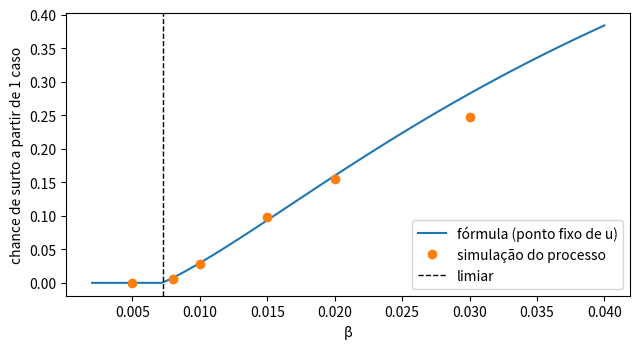

This chart was generated by the following Python code:
import numpy as np
import matplotlib.pyplot as plt

# --- A mesma lei de potência da demo: p_k ∝ k^(-2,5), de k = 3 a k = 300
ks = np.arange(301)
p = np.where(ks >= 3, np.maximum(ks, 1.0) ** -2.5, 0.0)
p /= p.sum()
q = ks * p / (ks * p).sum()            # grau de quem foi alcançado por um contato
kap = (ks * q).sum()                   # <k²>/<k>
mu = 0.2

def g(x, beta):
    # E[x^N | k] para cada k: N ~ Binomial(k D, β), com D geométrica de média 1/μ
    y = (1 - beta + beta * x) ** ks
    return mu * y / (1 - (1 - mu) * y)

def chance_de_surto(beta):
    u = 0.0                            # u_n = chance de a descendência morrer em até n gerações
    for _ in range(3000):
        u = (q * g(u, beta)).sum()
    return max(0.0, 1 - (p * g(u, beta)).sum()), u

# --- Simulando o processo de ramificação diretamente
rng = np.random.default_rng(0)
def simula(beta, rodadas=1500, teto=200):
    sobreviveu = 0
    for _ in range(rodadas):
        graus = rng.choice(ks, size=1, p=p)                     # o paciente zero é uma pessoa típica
        while 0 < len(graus) < teto:
            D = rng.geometric(mu, size=len(graus))              # duração de cada infecção
            filhos = rng.binomial(graus * D, beta)              # contágios de cada um
            graus = rng.choice(ks, size=filhos.sum(), p=q)      # os filhos chegaram por um contato
        sobreviveu += len(graus) >= teto
    return sobreviveu / rodadas

print(f"<k²>/<k> = {kap:.2f};  limiar: β > μ<k>/<k²> = {mu / kap:.4f}")
print("   β      R0    P(surto) fórmula   simulação")
betas = [0.005, 0.008, 0.01, 0.015, 0.02, 0.03]
for b in betas:
    P, u = chance_de_surto(b)
    print(f"{b:6.3f}  {b * kap / mu:5.2f}       {P:.3f}          {simula(b):.3f}")

P, u = chance_de_surto(0.02)
print("\nβ = 0,02: chance de surto conforme o grau do paciente zero")
for k in [3, 10, 30, 100, 300]:
    print(f"  k = {k:3d}:  {abs(1 - g(u, 0.02)[k]):.2f}")

bb = np.linspace(0.002, 0.04, 60)
fig, ax = plt.subplots(figsize=(6.5, 3.6))
ax.plot(bb, [chance_de_surto(b)[0] for b in bb], label="fórmula (ponto fixo de u)")
ax.plot(betas, [simula(b, 800) for b in betas], "o", label="simulação do processo")
ax.axvline(mu / kap, color="k", ls="--", lw=1, label="limiar")
ax.set_xlabel("β"); ax.set_ylabel("chance de surto a partir de 1 caso"); ax.legend()
plt.tight_layout()
plt.show()
